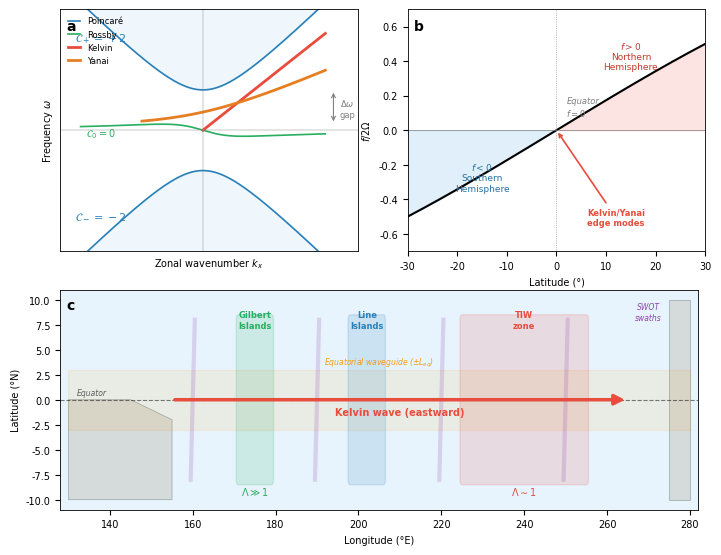

Here is the Python script that generated this plot: (Note: this script raises an exception after producing the figure.)
"""Fig.1: Theoretical framework and observational approach
Schematic figure showing: (a) Coriolis sign reversal + topological edge modes,
(b) SWOT observation geometry over equatorial Pacific with perturbation zones.
"""
import matplotlib as mpl
import matplotlib.pyplot as plt
import matplotlib.patches as mpatches
from matplotlib.patches import FancyArrowPatch
import numpy as np
import os

mpl.rcParams.update({
    "font.family": "sans-serif",
    "font.sans-serif": ["Arial", "Helvetica", "DejaVu Sans"],
    "pdf.fonttype": 42, "font.size": 7,
    "axes.linewidth": 0.6, "legend.frameon": False,
})

OUT = "/Users/zhulin/aitest/OpenSCI-Ocean/projects/p02/manuscript/figures"

fig = plt.figure(figsize=(7.09, 5.5))

# === Panel (a): Dispersion relation + topological edge modes ===
ax_a = fig.add_axes([0.06, 0.52, 0.42, 0.44])

kx = np.linspace(-3, 3, 300)

# Poincaré bands (f-plane): ω = ±sqrt(f² + c²k²), normalized
f_norm = 1.0
omega_plus = np.sqrt(f_norm**2 + kx**2)
omega_minus = -np.sqrt(f_norm**2 + kx**2)

# Rossby band (β-plane approximation, simplified)
omega_rossby = -0.3 * kx / (1 + kx**2)

# Kelvin wave: ω = c*kx (fills upper gap)
kx_kelvin = np.linspace(0, 3, 100)
omega_kelvin = kx_kelvin * 0.8

# Yanai wave: mixed Rossby-gravity
kx_yanai = np.linspace(-2, 3, 100)
omega_yanai = 0.5 * (kx_yanai + np.sqrt(kx_yanai**2 + 4))
omega_yanai_neg = -0.5 * (-kx_yanai + np.sqrt(kx_yanai**2 + 4))

# Plot bands
ax_a.fill_between(kx, omega_plus, 3.5, alpha=0.08, color="#3498DB")
ax_a.fill_between(kx, omega_minus, -3.5, alpha=0.08, color="#3498DB")
ax_a.plot(kx, omega_plus, color="#2980B9", linewidth=1.2, label="Poincaré")
ax_a.plot(kx, omega_minus, color="#2980B9", linewidth=1.2)
ax_a.plot(kx, omega_rossby, color="#27AE60", linewidth=1.2, label="Rossby")

# Edge modes
ax_a.plot(kx_kelvin, omega_kelvin, color="#E74C3C", linewidth=2.0, label="Kelvin")
ax_a.plot(kx_yanai[kx_yanai > -1.5], omega_yanai[kx_yanai > -1.5] * 0.45,
          color="#E67E22", linewidth=2.0, label="Yanai")

# Gap annotation
ax_a.annotate("", xy=(3.2, f_norm), xytext=(3.2, 0.15),
             arrowprops=dict(arrowstyle="<->", color="grey", lw=0.8))
ax_a.text(3.35, 0.55, "$\\Delta\\omega$\ngap", fontsize=6, color="grey",
         ha="left", va="center")

# Chern numbers
ax_a.text(-2.5, 2.2, "$\\mathcal{C}_+ = +2$", fontsize=8, color="#2980B9",
         fontweight="bold", ha="center")
ax_a.text(-2.5, -2.2, "$\\mathcal{C}_- = -2$", fontsize=8, color="#2980B9",
         fontweight="bold", ha="center")
ax_a.text(-2.5, -0.15, "$\\mathcal{C}_0 = 0$", fontsize=7, color="#27AE60",
         ha="center")

ax_a.set_xlabel("Zonal wavenumber $k_x$", fontsize=7)
ax_a.set_ylabel("Frequency $\\omega$", fontsize=7)
ax_a.set_xlim(-3.5, 3.8)
ax_a.set_ylim(-3, 3)
ax_a.axhline(0, color="grey", linewidth=0.3)
ax_a.axvline(0, color="grey", linewidth=0.3)
ax_a.set_xticks([])
ax_a.set_yticks([])
ax_a.legend(fontsize=6, loc="upper left", handlelength=1.5)
ax_a.text(0.02, 0.96, "a", transform=ax_a.transAxes, fontsize=10,
         fontweight="bold", va="top")

# === Panel (b): Coriolis parameter sign reversal ===
ax_b = fig.add_axes([0.55, 0.52, 0.42, 0.44])

y = np.linspace(-30, 30, 200)
f_coriolis = 2 * 7.292e-5 * np.sin(np.radians(y))
f_norm_plot = f_coriolis / (2 * 7.292e-5)

ax_b.fill_between(y, 0, f_norm_plot, where=(f_norm_plot > 0),
                  alpha=0.15, color="#E74C3C")
ax_b.fill_between(y, 0, f_norm_plot, where=(f_norm_plot < 0),
                  alpha=0.15, color="#3498DB")
ax_b.plot(y, f_norm_plot, "k-", linewidth=1.5)
ax_b.axhline(0, color="grey", linewidth=0.5)
ax_b.axvline(0, color="grey", linewidth=0.5, linestyle=":")

ax_b.text(15, 0.35, "$f > 0$\nNorthern\nHemisphere", fontsize=6.5,
         ha="center", color="#C0392B")
ax_b.text(-15, -0.35, "$f < 0$\nSouthern\nHemisphere", fontsize=6.5,
         ha="center", color="#2471A3")
ax_b.text(2, 0.08, "Equator\n$f = 0$", fontsize=6, ha="left",
         color="grey", style="italic")

# Arrow showing edge modes at equator
ax_b.annotate("Kelvin/Yanai\nedge modes", xy=(0, 0), xytext=(12, -0.55),
             fontsize=6, color="#E74C3C", fontweight="bold",
             arrowprops=dict(arrowstyle="->", color="#E74C3C", lw=1.2),
             ha="center")

ax_b.set_xlabel("Latitude (°)", fontsize=7)
ax_b.set_ylabel("$f / 2\\Omega$", fontsize=7)
ax_b.set_xlim(-30, 30)
ax_b.set_ylim(-0.7, 0.7)
ax_b.text(0.02, 0.96, "b", transform=ax_b.transAxes, fontsize=10,
         fontweight="bold", va="top")

# === Panel (c): Study region map with perturbation zones ===
ax_c = fig.add_axes([0.06, 0.05, 0.90, 0.40])

# Simple equatorial Pacific map (no cartopy needed for schematic)
# Ocean background
ax_c.set_facecolor("#E8F4FD")

# Landmasses (simplified)
# Australia-PNG
ax_c.fill([130, 155, 155, 145, 130], [-10, -10, -2, 0, 0],
          color="#D5DBDB", edgecolor="#95A5A6", linewidth=0.5)
# Americas
ax_c.fill([275, 280, 280, 275], [-10, -10, 10, 10],
          color="#D5DBDB", edgecolor="#95A5A6", linewidth=0.5)

# Equator
ax_c.axhline(0, color="k", linewidth=0.8, linestyle="--", alpha=0.5)
ax_c.text(132, 0.5, "Equator", fontsize=5.5, color="k", alpha=0.6, style="italic")

# Equatorial waveguide
ax_c.fill_between([130, 280], -3, 3, alpha=0.1, color="#F39C12")
ax_c.text(205, 3.5, "Equatorial waveguide ($\\pm L_{eq}$)", fontsize=5.5,
         ha="center", color="#F39C12", style="italic")

# Kelvin wave arrow
ax_c.annotate("", xy=(265, 0), xytext=(155, 0),
             arrowprops=dict(arrowstyle="-|>", color="#E74C3C",
                            lw=2.5, mutation_scale=15))
ax_c.text(210, -1.5, "Kelvin wave (eastward)", fontsize=7,
         ha="center", color="#E74C3C", fontweight="bold")

# Perturbation zones
for lon, name, color, w in [(175, "Gilbert\nIslands", "#27AE60", 8),
                              (202, "Line\nIslands", "#2980B9", 8),
                              (240, "TIW\nzone", "#E74C3C", 30)]:
    rect = mpatches.FancyBboxPatch((lon - w/2, -8), w, 16,
                                    boxstyle="round,pad=0.5",
                                    facecolor=color, alpha=0.15,
                                    edgecolor=color, linewidth=1.0)
    ax_c.add_patch(rect)
    ax_c.text(lon, 7, name, fontsize=6, ha="center", va="bottom",
             color=color, fontweight="bold")

# SWOT swath illustration
for swot_lon in [160, 190, 220, 250]:
    ax_c.plot([swot_lon-0.5, swot_lon+0.5], [-8, 8], color="#8E44AD",
             linewidth=3, alpha=0.2)
ax_c.text(270, 8, "SWOT\nswaths", fontsize=5.5, color="#8E44AD",
         ha="center", style="italic")

# Lambda annotation
ax_c.text(175, -9.5, "$\\Lambda \\gg 1$", fontsize=7, ha="center",
         color="#27AE60", fontweight="bold")
ax_c.text(240, -9.5, "$\\Lambda \\sim 1$", fontsize=7, ha="center",
         color="#E74C3C", fontweight="bold")

ax_c.set_xlabel("Longitude (°E)", fontsize=7)
ax_c.set_ylabel("Latitude (°N)", fontsize=7)
ax_c.set_xlim(128, 282)
ax_c.set_ylim(-11, 11)
ax_c.text(0.01, 0.96, "c", transform=ax_c.transAxes, fontsize=10,
         fontweight="bold", va="top")

fig.savefig(os.path.join(OUT, "fig1_framework.pdf"), bbox_inches="tight")
fig.savefig(os.path.join(OUT, "fig1_framework.png"), dpi=300, bbox_inches="tight")
plt.close()
print("Fig.1 saved")
